Image classification data set "Fine-grained-weed-recognition" (IPCLab-NEAU/Fine-grained-weed-recognition on GitHub). Class labels (8): abutilon, amaranthus, chenopodium, cirsium, cyperus, descurainia, maize, portulaca.

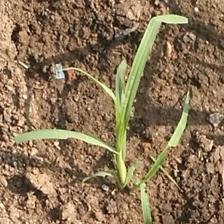
Label: cyperus

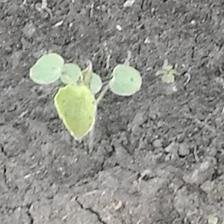
Label: abutilon

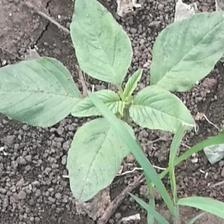
Label: amaranthus

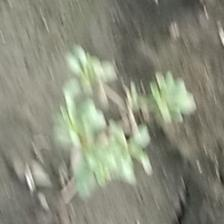
Label: portulaca

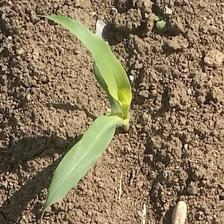
Label: maize

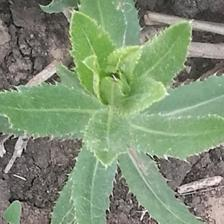
Label: cirsium
